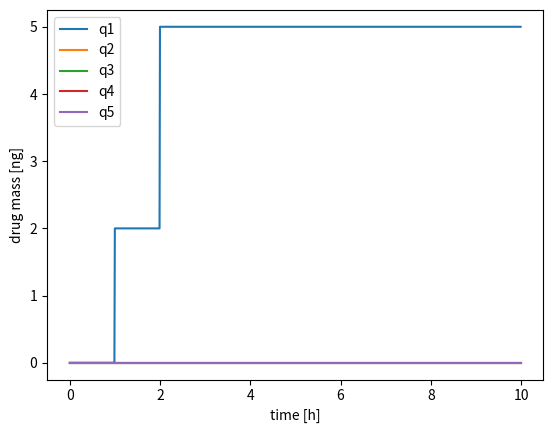

Reproduce this figure in Python.
#%%
'''
INPUTS
    Number of peripheral compartments (n int)
    Dose regime (constant or times, amount pairs)
    Dose compartment (True/False)
    Protocols (transitions Q, volumes V and clearance CL)
'''
import matplotlib.pyplot as plt
import numpy as np
import scipy.integrate

STEADY_DOSAGE = False
DOSAGE_COMPARTMENT = False
TMAX = 10
central = (11,.6)

NUM_OF_PCS = 3
peripheral = [ [2,3], [0.1,0.5], [3,5] ]
ka = .9

def rhs(t, y, central, periphal, ka, dose_concentration):
    '''
    t       : time, independant
    y       : [q_dosage, q_central, q_periphal_1, ..., q_periphal_n]
    central : [VC, CL]
    periph  : [ [Q1,V1],..., [Qn,Vn] ]
    ka      : subcutaneous dosing absorption rate, possibly None
    '''
    qd = np.array([y[0]])
    qc = np.array([y[1]])
    qp = np.array(y[2:]) #What happens if empty?
    VC, CL = central
    Qp = np.array([item[0] for item in periphal])
    Vp = np.array([item[1] for item in periphal])

    if DOSAGE_COMPARTMENT:
        Dqd = dose_concentration - ka*qd
        Dqc =   ka*qd   - CL*qc/VC - sum( Qp*(qc/VC - qp/Vp) )
    else:
        Dqd = np.array([0])
        Dqc = dose_concentration - CL*qc/VC - sum( Qp*(qc/VC - qp/Vp) )

    Dqp = Qp*(qc/VC - qp/Vp)

    return np.concatenate((Dqd,Dqc,Dqp))

def Integrate(t_interval, y0, central, periphal, ka, dose_concentration):
    args = (central, periphal, ka, dose_concentration)
    sol = scipy.integrate.solve_ivp(
            fun=lambda t, y: rhs(t, y, *args),
            t_span=[t_interval[0], t_interval[-1]],
            y0=y0, 
            t_eval=t_interval)
    
    return sol.t, sol.y
    
t0 = 0
dose_concentration = 0
DOSE_REGIME = [[1.,1.,2.], [2.,2.,3.]]

y0 = np.zeros(2 + NUM_OF_PCS)
tsol = []
ysol = np.zeros((5,1))

for dosage in DOSE_REGIME:
    ## PRE-DOSE INTERVAL
    t_interval = np.arange(t0,dosage[0],TMAX/1000) # Increment dosage concentration at start of t_interval
    sol_t, sol_y = Integrate(t_interval, y0, central, peripheral, ka, dose_concentration)
    tsol.append(sol_t)
    print(sol_y.shape)
    ysol = np.hstack([ysol,sol_y])
    y0 = sol_y[:,-1]


    ## DOSE INTERVAL
    if dosage[0]==dosage[1]:
        y0[0] += dosage[2]
        t0 = dosage[0]

    else:
        t_interval = np.arange(dosage[0],dosage[1],TMAX/1000)
        dose_concentration = dosage[2]
        sol_t, sol_y = Integrate(t_interval, y0, central, peripheral, ka, dose_concentration)
        tsol.append(sol_t)
        ysol = np.hstack([ysol,sol_y])

    t0 = dosage[1]
    y0 = sol_y[:,-1]
    dose_concentration = 0

t_interval = np.arange(t0,TMAX,TMAX/1000)
sol_t, sol_y = Integrate(t_interval, y0, central, peripheral, ka, dose_concentration)
tsol.append(sol_t)
ysol = np.hstack([ysol,sol_y])

tsol =np.concatenate((tsol))
ysol = ysol[:,1:]

fig = plt.figure()
plt.plot(tsol,np.transpose(ysol))
plt.ylabel('drug mass [ng]')
plt.xlabel('time [h]')
plt.legend(['q1', 'q2', 'q3', 'q4', 'q5'])

plt.show()
# %%
